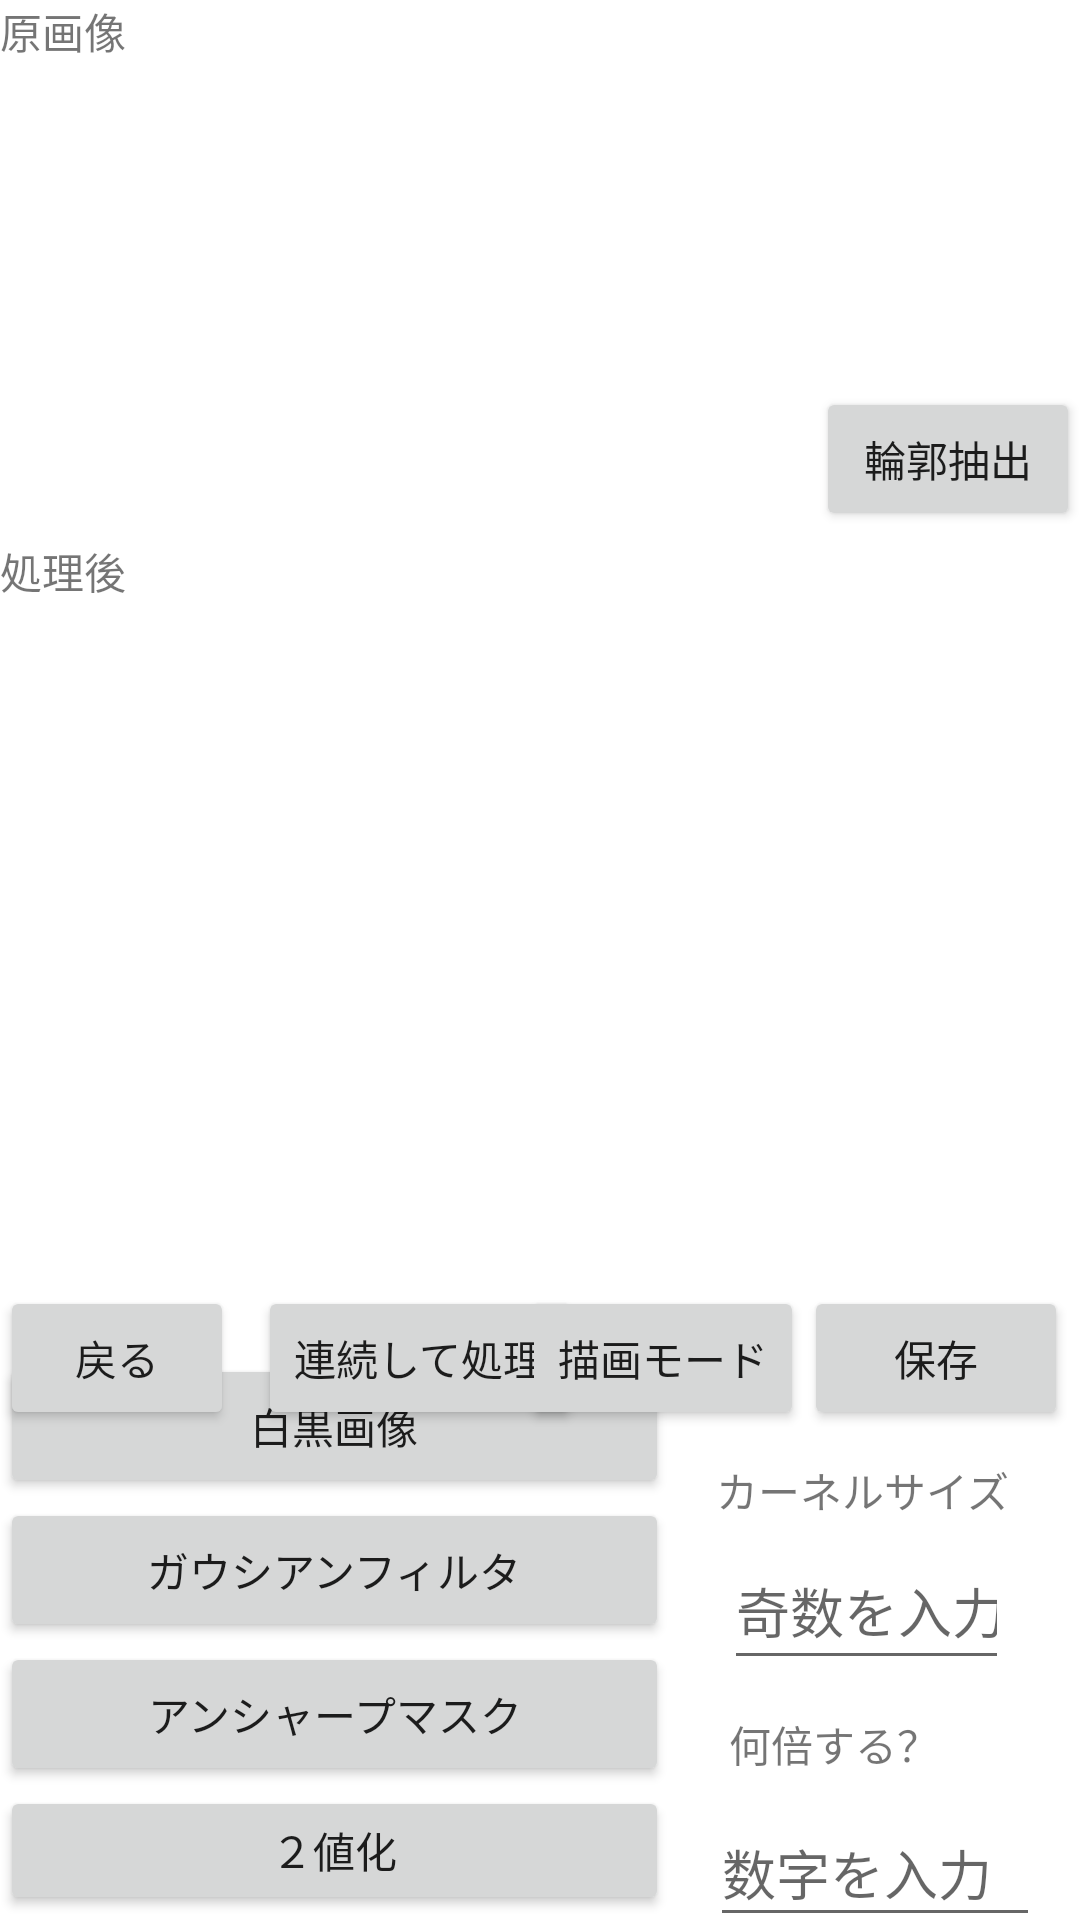

Here is an Android app screen rendered from its layout file. Give the layout XML and the strings, colors and styles it references.
<!-- AndroidManifest.xml: application theme Theme.ImageProcessingApp -->
<!-- res/layout/activity_process.xml -->
<?xml version="1.0" encoding="utf-8"?>
<androidx.constraintlayout.widget.ConstraintLayout xmlns:android="http://schemas.android.com/apk/res/android"
    xmlns:app="http://schemas.android.com/apk/res-auto"
    xmlns:tools="http://schemas.android.com/tools"
    android:layout_width="match_parent"
    android:layout_height="match_parent">

    <ImageView
        android:id="@+id/process_view"
        android:layout_width="234dp"
        android:layout_height="247dp"
        android:layout_marginBottom="236dp"
        android:contentDescription="TODO"
        app:layout_constraintBottom_toBottomOf="parent"
        app:layout_constraintEnd_toEndOf="parent"
        app:layout_constraintHorizontal_bias="0.497"
        app:layout_constraintStart_toStartOf="parent" />

    <ImageView
        android:id="@+id/img2_view"
        android:layout_width="234dp"
        android:layout_height="247dp"
        android:contentDescription="TODO"
        app:layout_constraintBottom_toTopOf="@+id/process_view"
        app:layout_constraintEnd_toEndOf="parent"
        app:layout_constraintHorizontal_bias="0.497"
        app:layout_constraintStart_toStartOf="parent"
        app:layout_constraintTop_toTopOf="parent"
        app:layout_constraintVertical_bias="1.0" />

    <Button
        android:id="@+id/back_btn"
        android:layout_width="78dp"
        android:layout_height="48dp"
        android:layout_marginEnd="210dp"
        android:text="戻る"
        app:layout_constraintBottom_toBottomOf="parent"
        app:layout_constraintEnd_toStartOf="@+id/saved_btn"
        app:layout_constraintHorizontal_bias="0.0"
        app:layout_constraintStart_toStartOf="parent"
        app:layout_constraintTop_toTopOf="parent"
        app:layout_constraintVertical_bias="0.724" />

    <Button
        android:id="@+id/saved_btn"
        android:layout_width="wrap_content"
        android:layout_height="wrap_content"
        android:layout_marginEnd="4dp"
        android:text="保存"
        app:layout_constraintBottom_toBottomOf="parent"
        app:layout_constraintEnd_toEndOf="parent"
        app:layout_constraintTop_toTopOf="parent"
        app:layout_constraintVertical_bias="0.724" />

    <LinearLayout
        android:id="@+id/linearLayout"
        android:layout_width="223dp"
        android:layout_height="187dp"
        android:orientation="vertical"
        app:layout_constraintBottom_toBottomOf="parent"
        app:layout_constraintStart_toStartOf="parent"
        app:layout_constraintTop_toTopOf="parent"
        app:layout_constraintVertical_bias="0.996">

        <Button
            android:id="@+id/gray_btn"
            android:layout_width="match_parent"
            android:layout_height="wrap_content"
            android:text="白黒画像" />

        <Button
            android:id="@+id/gaussian_btn"
            android:layout_width="match_parent"
            android:layout_height="wrap_content"
            android:text="ガウシアンフィルタ" />

        <Button
            android:id="@+id/unsharp_btn"
            android:layout_width="match_parent"
            android:layout_height="wrap_content"
            android:text="アンシャープマスク" />

        <Button
            android:id="@+id/binary_btn"
            android:layout_width="match_parent"
            android:layout_height="wrap_content"
            android:minHeight="48dp"
            android:text="２値化"
            tools:ignore="TouchTargetSizeCheck" />

    </LinearLayout>

    <TextView
        android:id="@+id/textView"
        android:layout_width="47dp"
        android:layout_height="26dp"
        android:layout_marginEnd="16dp"
        android:text="原画像"
        app:layout_constraintBottom_toTopOf="@+id/textView2"
        app:layout_constraintEnd_toStartOf="@+id/img2_view"
        app:layout_constraintHorizontal_bias="0.0"
        app:layout_constraintStart_toStartOf="parent"
        app:layout_constraintTop_toTopOf="parent"
        app:layout_constraintVertical_bias="0.0" />

    <TextView
        android:id="@+id/textView2"
        android:layout_width="wrap_content"
        android:layout_height="wrap_content"
        android:layout_marginEnd="20dp"
        android:layout_marginBottom="276dp"
        android:text="処理後"
        app:layout_constraintBottom_toBottomOf="@+id/back_btn"
        app:layout_constraintEnd_toStartOf="@+id/process_view"
        app:layout_constraintHorizontal_bias="0.192"
        app:layout_constraintStart_toStartOf="parent" />

    <EditText
        android:id="@+id/kernel_edit"
        android:layout_width="95dp"
        android:layout_height="49dp"
        android:layout_marginBottom="80dp"
        android:ems="10"
        android:hint="奇数を入力"
        android:inputType="number"
        app:layout_constraintBottom_toBottomOf="parent"
        app:layout_constraintEnd_toEndOf="parent"
        app:layout_constraintHorizontal_bias="0.911"
        app:layout_constraintStart_toStartOf="parent" />

    <TextView
        android:id="@+id/textView3"
        android:layout_width="wrap_content"
        android:layout_height="wrap_content"
        android:layout_marginBottom="4dp"
        android:text="カーネルサイズ"
        app:layout_constraintBottom_toTopOf="@+id/kernel_edit"
        app:layout_constraintEnd_toEndOf="parent"
        app:layout_constraintHorizontal_bias="0.91"
        app:layout_constraintStart_toStartOf="parent" />

    <TextView
        android:id="@+id/textView4"
        android:layout_width="wrap_content"
        android:layout_height="wrap_content"
        android:layout_marginTop="11dp"
        android:text="何倍する？"
        app:layout_constraintEnd_toEndOf="parent"
        app:layout_constraintHorizontal_bias="0.838"
        app:layout_constraintStart_toStartOf="parent"
        app:layout_constraintTop_toBottomOf="@+id/kernel_edit" />

    <EditText
        android:id="@+id/k_edit"
        android:layout_width="110dp"
        android:layout_height="46dp"
        android:layout_marginTop="8dp"
        android:ems="10"
        android:hint="数字を入力"
        android:inputType="number"
        app:layout_constraintBottom_toBottomOf="parent"
        app:layout_constraintEnd_toEndOf="parent"
        app:layout_constraintHorizontal_bias="0.947"
        app:layout_constraintStart_toStartOf="parent"
        app:layout_constraintTop_toBottomOf="@+id/textView4"
        app:layout_constraintVertical_bias="0.0" />

    <Button
        android:id="@+id/continue_btn"
        android:layout_width="wrap_content"
        android:layout_height="wrap_content"
        android:layout_marginStart="8dp"
        android:text="連続して処理"
        app:layout_constraintBottom_toBottomOf="parent"
        app:layout_constraintStart_toEndOf="@+id/back_btn"
        app:layout_constraintTop_toTopOf="parent"
        app:layout_constraintVertical_bias="0.724" />

    <Button
        android:id="@+id/edge_btn"
        android:layout_width="wrap_content"
        android:layout_height="wrap_content"
        android:text="輪郭抽出"
        app:layout_constraintBottom_toBottomOf="parent"
        app:layout_constraintEnd_toEndOf="parent"
        app:layout_constraintHorizontal_bias="1.0"
        app:layout_constraintStart_toStartOf="parent"
        app:layout_constraintTop_toTopOf="parent"
        app:layout_constraintVertical_bias="0.218" />

    <Button
        android:id="@+id/drawing_btn"
        android:layout_width="wrap_content"
        android:layout_height="wrap_content"
        android:text="描画モード"
        app:layout_constraintBottom_toBottomOf="parent"
        app:layout_constraintEnd_toStartOf="@+id/saved_btn"
        app:layout_constraintHorizontal_bias="1.0"
        app:layout_constraintStart_toEndOf="@+id/continue_btn"
        app:layout_constraintTop_toTopOf="parent"
        app:layout_constraintVertical_bias="0.724" />

</androidx.constraintlayout.widget.ConstraintLayout>
<!-- resources referenced by this layout -->
<resources>
  <style name="Theme.ImageProcessingApp" parent="Theme.MaterialComponents.DayNight.DarkActionBar">
          
          <item name="colorPrimary">@color/purple_500</item>
          <item name="colorPrimaryVariant">@color/purple_700</item>
          <item name="colorOnPrimary">@color/white</item>
          
          <item name="colorSecondary">@color/teal_200</item>
          <item name="colorSecondaryVariant">@color/teal_700</item>
          <item name="colorOnSecondary">@color/black</item>
          
          <item name="android:statusBarColor" tools:targetApi="l">?attr/colorPrimaryVariant</item>
          
      </style>
  <!-- not gathered from this repository: default colours our renderer supplied (Android Studio template values) -->
  <color name="purple_500">#FF6200EE</color>
  <color name="purple_700">#FF3700B3</color>
  <color name="teal_200">#FF03DAC5</color>
  <color name="teal_700">#FF018786</color>
  <color name="black">#FF000000</color>
  <color name="white">#FFFFFFFF</color>
</resources>
